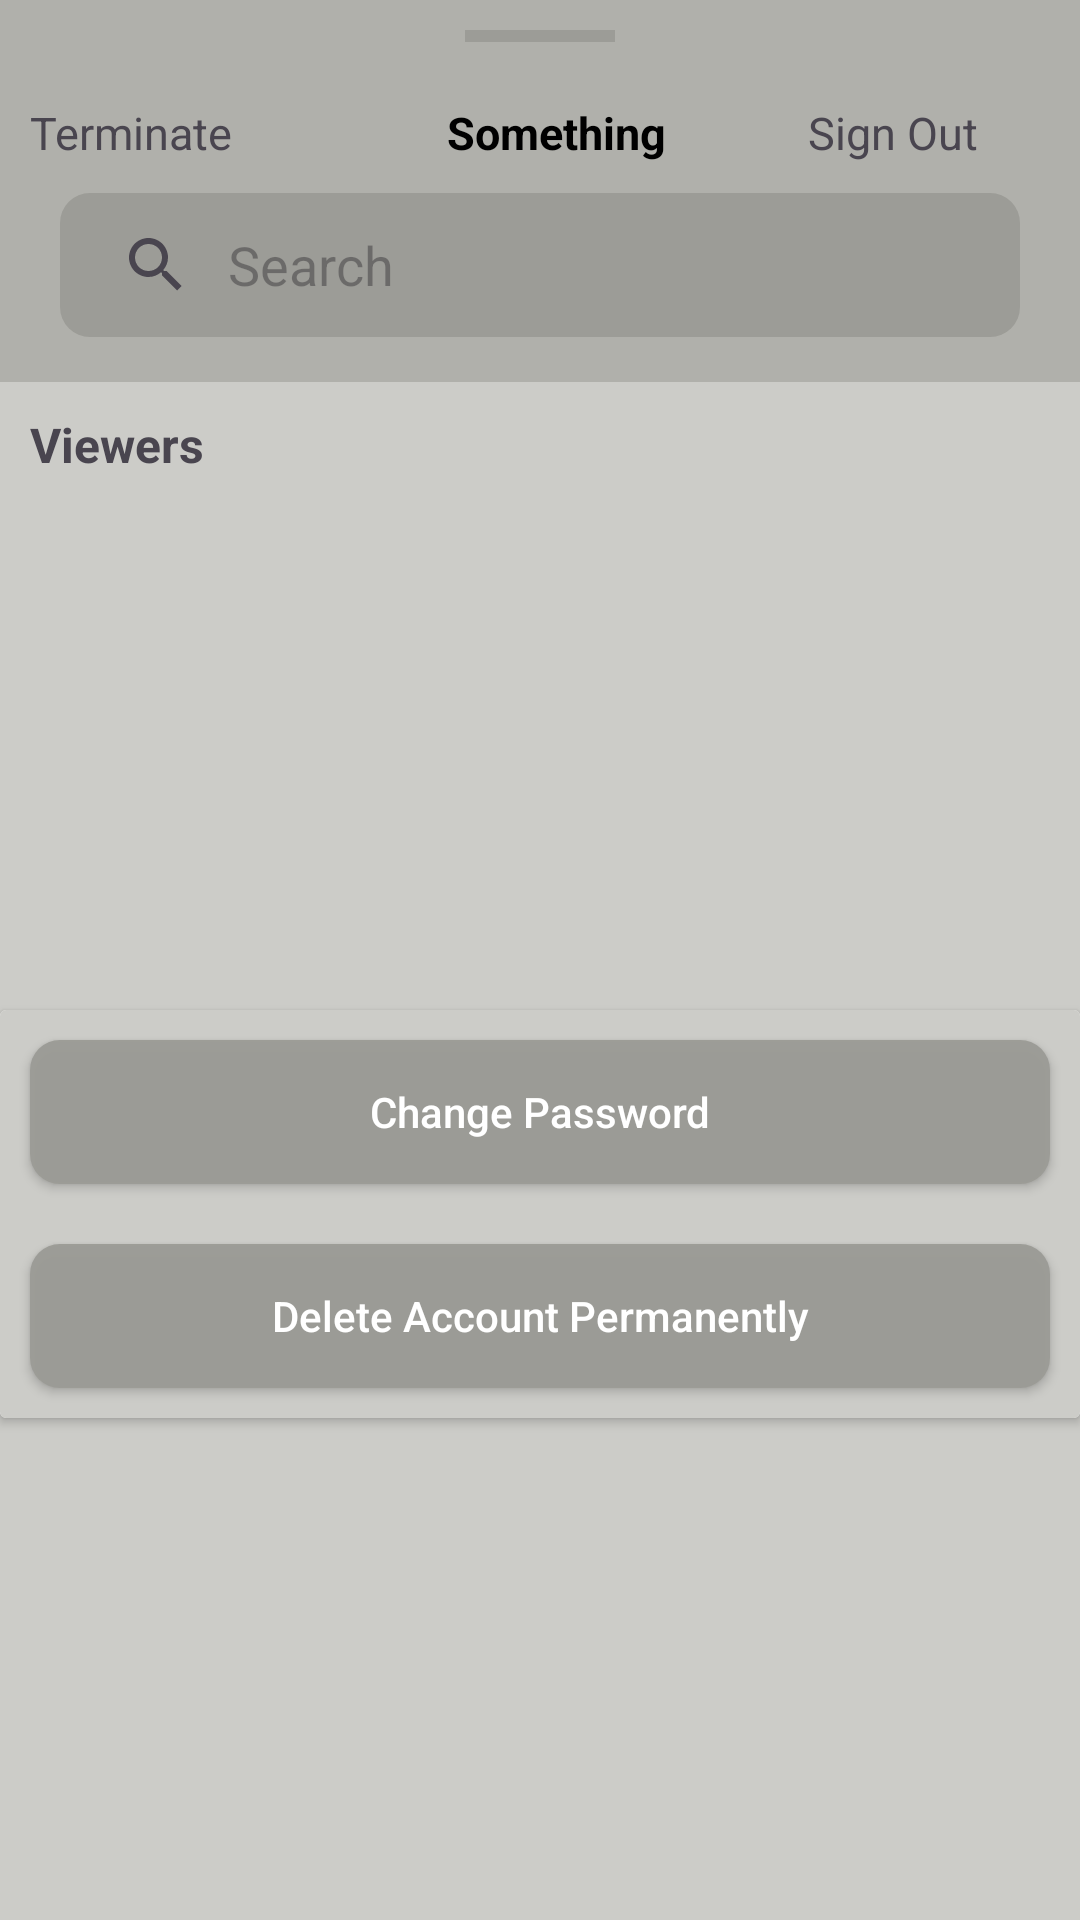

Reconstruct the res/layout file that produces this screen, plus the resources it refers to.
<!-- AndroidManifest.xml: application theme Theme.QuickConnect -->
<!-- res/layout/fragment_bookmark_bottom_sheet.xml -->
<?xml version="1.0" encoding="utf-8"?>
<androidx.constraintlayout.widget.ConstraintLayout xmlns:android="http://schemas.android.com/apk/res/android"
    xmlns:app="http://schemas.android.com/apk/res-auto"
    xmlns:tools="http://schemas.android.com/tools"
    android:layout_width="match_parent"
    android:layout_height="match_parent"
    android:background="@color/light_ash"
    tools:context=".activities.ProfilesActivity">

    <com.google.android.material.appbar.AppBarLayout
        android:id="@+id/appBarLayout"
        android:layout_width="match_parent"
        android:layout_height="wrap_content"
        android:background="#F5AFAFAA"
        app:layout_constraintStart_toStartOf="parent"
        app:layout_constraintTop_toTopOf="parent">

        <View
            android:layout_width="50dp"
            android:layout_height="4dp"
            android:background="@color/ash"
            android:layout_margin="10dp"
            android:layout_gravity="center"/>

        <LinearLayout
            android:layout_width="match_parent"
            android:layout_height="match_parent"
            android:orientation="horizontal"
            android:padding="10dp">

            <TextView
                android:id="@+id/terminate"
                android:layout_width="wrap_content"
                android:layout_height="wrap_content"
                android:text="Terminate"
                android:textSize="15sp"
                android:layout_weight="1"/>

            <TextView
                android:layout_width="wrap_content"
                android:layout_height="wrap_content"
                android:layout_gravity="center"
                android:gravity="center"
                android:text="Something"
                android:textSize="15sp"
                android:textColor="@color/black"
                android:textStyle="bold"
                android:layout_weight="1"/>


            <TextView
                android:id="@+id/signOut_tv"
                android:layout_width="wrap_content"
                android:layout_height="wrap_content"
                android:layout_gravity="center"
                android:gravity="center"
                android:text="Sign Out"
                android:textSize="15sp"
                android:layout_weight="1"/>

        </LinearLayout>

        <SearchView
            android:id="@+id/searchView"
            android:layout_width="match_parent"
            android:layout_height="wrap_content"
            android:queryHint="Search"
            android:iconifiedByDefault="false"
            android:queryBackground="@android:color/transparent"
            android:layout_marginHorizontal="20dp"
            android:layout_marginBottom="15dp"
            android:background="@drawable/et_bg" />

    </com.google.android.material.appbar.AppBarLayout>


    <androidx.recyclerview.widget.RecyclerView
        android:id="@+id/favourites_rv"
        android:layout_width="match_parent"
        android:layout_height="wrap_content"
        app:layoutManager="androidx.recyclerview.widget.LinearLayoutManager"
        tools:listitem="@layout/favourite_item_layout"
        tools:itemCount="1"
        app:layout_constraintStart_toStartOf="parent"
        app:layout_constraintTop_toBottomOf="@+id/appBarLayout" />

    <TextView
        android:id="@+id/textView"
        android:layout_width="match_parent"
        android:layout_height="wrap_content"
        android:padding="10dp"
        android:text="Viewers"
        android:textSize="16sp"
        android:textStyle="bold"
        app:layout_constraintEnd_toEndOf="parent"
        app:layout_constraintStart_toStartOf="parent"
        app:layout_constraintTop_toBottomOf="@+id/favourites_rv" />

    <androidx.recyclerview.widget.RecyclerView
        android:id="@+id/viewers_rv"
        android:layout_width="match_parent"
        android:layout_height="wrap_content"
        app:layoutManager="androidx.recyclerview.widget.LinearLayoutManager"
        tools:listitem="@layout/favourite_item_layout"
        tools:itemCount="1"
        app:layout_constraintStart_toStartOf="parent"
        app:layout_constraintTop_toBottomOf="@+id/textView" />


    <androidx.cardview.widget.CardView
        android:id="@+id/cardView3"
        android:layout_width="match_parent"
        android:layout_height="wrap_content"
        android:background="@color/light_ash"
        app:layout_constraintBottom_toBottomOf="parent"
        app:layout_constraintStart_toStartOf="parent"
        app:layout_constraintTop_toBottomOf="@+id/viewers_rv">

        <LinearLayout
            android:layout_width="match_parent"
            android:layout_height="wrap_content"
            android:background="@color/light_ash"
            android:orientation="vertical">

            <androidx.appcompat.widget.AppCompatButton
                android:id="@+id/change_password_btn"
                android:layout_width="match_parent"
                android:layout_height="wrap_content"
                android:layout_margin="10dp"
                android:background="@drawable/et_bg"
                android:text="Change Password"
                android:textAllCaps="false"
                android:textColor="@color/white" />

            <androidx.appcompat.widget.AppCompatButton
                android:id="@+id/delete_acc_btn"
                android:layout_width="match_parent"
                android:layout_height="wrap_content"
                android:layout_margin="10dp"
                android:background="@drawable/et_bg"
                android:text="Delete Account Permanently"
                android:textAllCaps="false"
                android:textColor="@color/white" />

        </LinearLayout>


    </androidx.cardview.widget.CardView>


</androidx.constraintlayout.widget.ConstraintLayout>
<!-- res/layout/favourite_item_layout.xml (included above) -->
<?xml version="1.0" encoding="utf-8"?>
<androidx.cardview.widget.CardView xmlns:android="http://schemas.android.com/apk/res/android"
    android:layout_width="200dp"
    android:layout_height="200dp"
    xmlns:app="http://schemas.android.com/apk/res-auto"
    app:cardCornerRadius="10dp"
    android:layout_margin="10dp"
    >

    <androidx.constraintlayout.widget.ConstraintLayout
        android:layout_width="match_parent"
        android:layout_height="match_parent">

        <ImageView
            android:id="@+id/unFav_tv"
            android:layout_width="wrap_content"
            android:layout_height="wrap_content"
            android:src="@drawable/star_fill"
            android:elevation="50dp"
            android:padding="10dp"
            android:clickable="true"
            android:focusable="true"
            app:layout_constraintEnd_toEndOf="parent"
            app:layout_constraintTop_toTopOf="parent" />


        <ImageView
            android:id="@+id/favourite_image_Iv"
            android:layout_width="match_parent"
            android:layout_height="175dp"
            android:scaleType="fitXY"
            app:layout_constraintStart_toStartOf="parent"
            app:layout_constraintTop_toTopOf="parent" />

        <LinearLayout
            android:layout_width="match_parent"
            android:layout_height="wrap_content"
            android:layout_gravity="bottom"
            android:background="@drawable/gradient_background"
            android:orientation="vertical"
            android:id="@+id/fav_linear"
            app:layout_constraintBottom_toBottomOf="@+id/favourite_image_Iv"
            app:layout_constraintTop_toBottomOf="@+id/favourite_image_Iv">


            <TextView
                android:id="@+id/favourite_name_tv"
                android:layout_width="match_parent"
                android:layout_height="wrap_content"
                android:paddingStart="15dp"
                android:text="Crevin D,Sntuz"
                android:textColor="@color/white"
                android:textSize="16sp"
                android:textStyle="bold" />

            <TextView
                android:id="@+id/favourite_workAt_tv"
                android:layout_width="match_parent"
                android:layout_height="wrap_content"
                android:paddingStart="15dp"
                android:text=""
                android:textColor="@color/white" />

            <TextView
                android:id="@+id/favourite_desc_tv"
                android:layout_width="match_parent"
                android:layout_height="wrap_content"
                android:paddingStart="15dp"
                android:paddingBottom="10dp"
                android:text=""
                android:textColor="@color/white" />


        </LinearLayout>

    </androidx.constraintlayout.widget.ConstraintLayout>



</androidx.cardview.widget.CardView>
<!-- resources referenced by this layout -->
<resources>
  <color name="ash">#F59C9C96</color>
  <color name="black">#FF000000</color>
  <color name="light_ash">#CCCCC8</color>
  <color name="white">#FFFFFFFF</color>
  <!-- drawable et_bg (drawable) -->
  <?xml version="1.0" encoding="utf-8"?>
  <shape xmlns:android="http://schemas.android.com/apk/res/android">
  
      <corners android:radius="10dp"/>
      <solid android:color="@color/ash"/>
  
  </shape>
  <!-- drawable gradient_background (drawable) -->
  <?xml version="1.0" encoding="utf-8"?>
  <layer-list xmlns:android="http://schemas.android.com/apk/res/android">
  
      
      <item>
          <shape>
              <gradient
                  android:startColor="@color/ash"
                  android:endColor="@color/black"
                  android:angle="90"/>
          </shape>
      </item>
  
      
      <item>
          <shape android:shape="rectangle">
              <gradient
                  android:startColor="#00000000"
                  android:endColor="#00000000"
                  android:angle="90"/>
          </shape>
      </item>
  
  </layer-list>
  <style name="Theme.QuickConnect" parent="Base.Theme.QuickConnect" />
  <style name="Base.Theme.QuickConnect" parent="Theme.Material3.DayNight.NoActionBar">
          
          
          <item name="android:statusBarColor">@color/light_black</item>
  
      </style>
  <color name="light_black">#50555C</color>
</resources>
